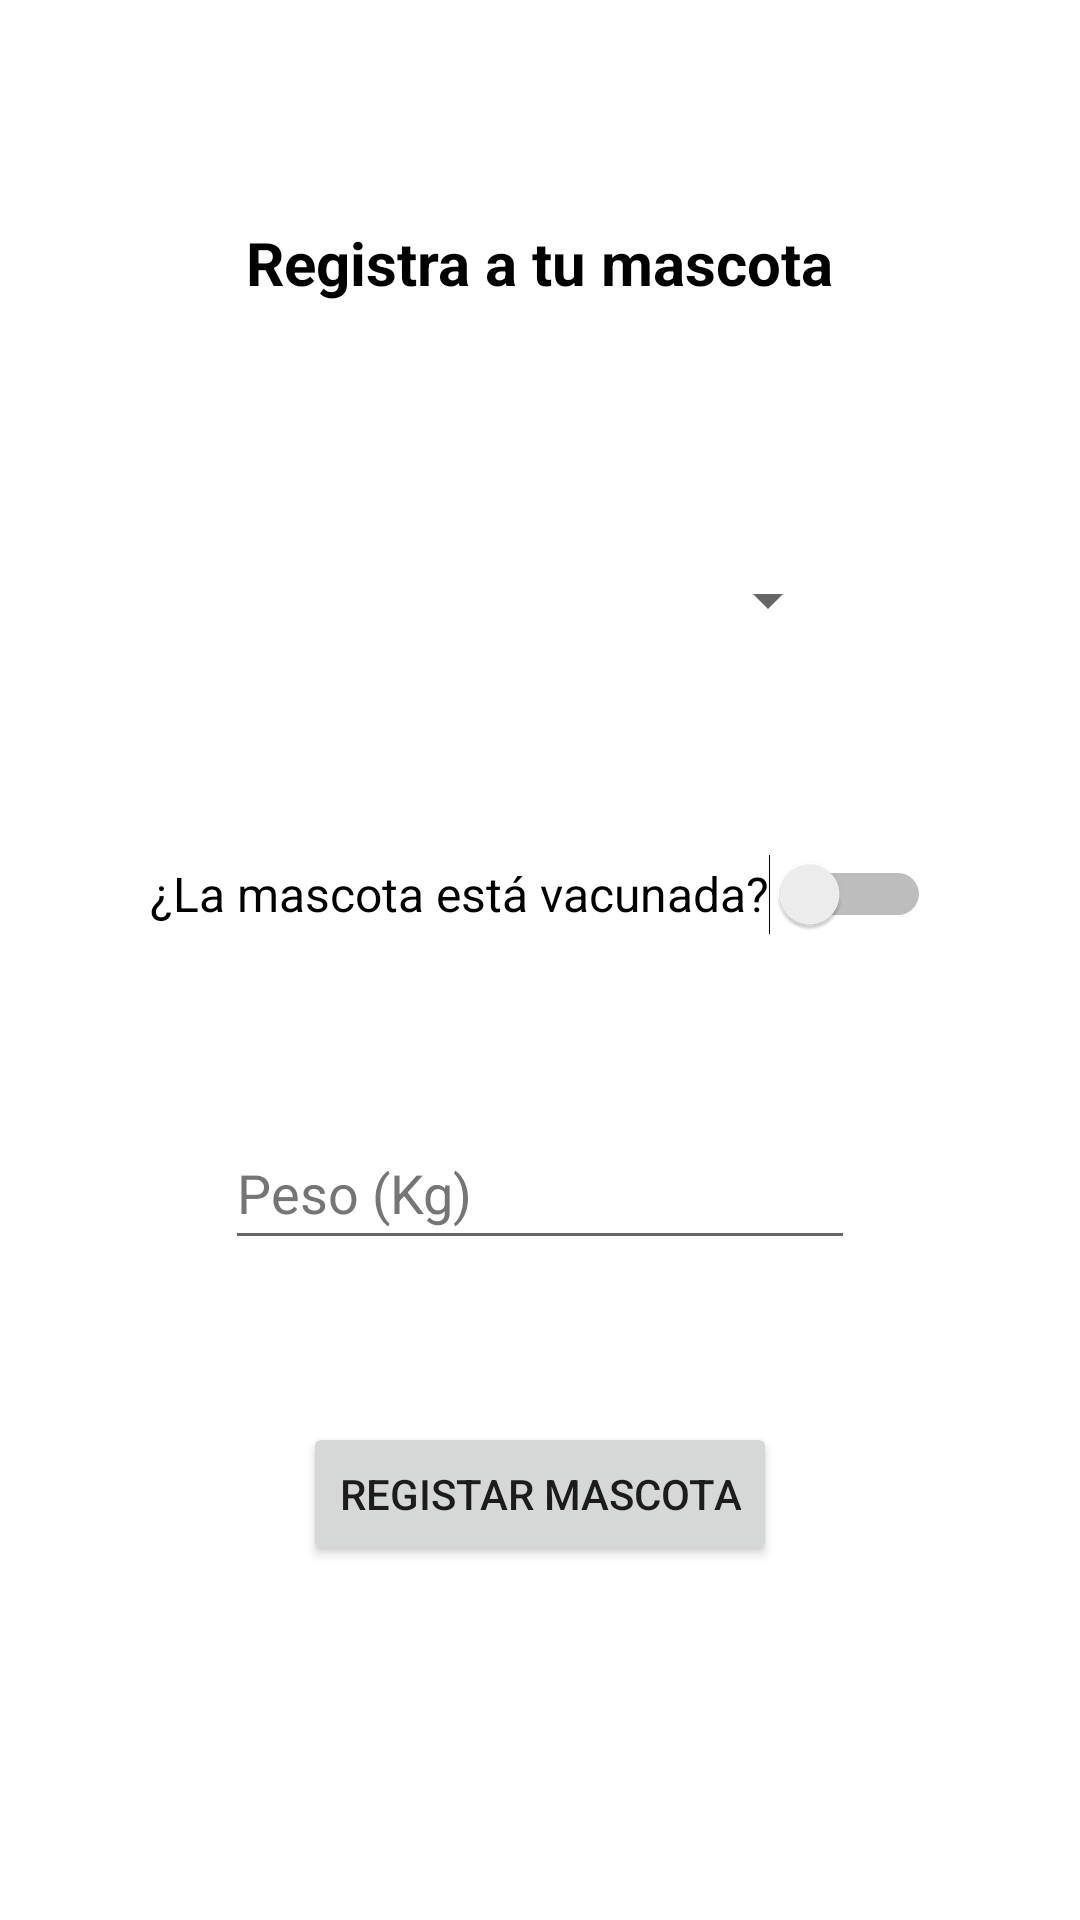

Layout XML and referenced resources for this Android screen:
<!-- AndroidManifest.xml: application theme Theme.Proyecto_Aeropuerto -->
<!-- res/layout/activity_pet_check.xml -->
<?xml version="1.0" encoding="utf-8"?>
<androidx.constraintlayout.widget.ConstraintLayout xmlns:android="http://schemas.android.com/apk/res/android"
    xmlns:app="http://schemas.android.com/apk/res-auto"
    xmlns:tools="http://schemas.android.com/tools"
    android:layout_width="match_parent"
    android:layout_height="match_parent"
    tools:context=".PetCheckActivity">

    <androidx.constraintlayout.widget.Barrier
        android:layout_width="wrap_content"
        android:layout_height="wrap_content"
        app:barrierDirection="top"
        tools:layout_editor_absoluteX="155dp"
        tools:layout_editor_absoluteY="367dp" />

    <androidx.constraintlayout.widget.Guideline
        android:id="@+id/guideline19"
        android:layout_width="wrap_content"
        android:layout_height="wrap_content"
        android:orientation="horizontal"
        app:layout_constraintGuide_percent="0.1" />

    <androidx.constraintlayout.widget.Guideline
        android:id="@+id/guideline20"
        android:layout_width="wrap_content"
        android:layout_height="wrap_content"
        android:orientation="horizontal"
        app:layout_constraintGuide_percent="0.9" />

    <androidx.constraintlayout.widget.Guideline
        android:id="@+id/guideline21"
        android:layout_width="wrap_content"
        android:layout_height="wrap_content"
        android:orientation="vertical"
        app:layout_constraintGuide_percent="0.1" />

    <androidx.constraintlayout.widget.Guideline
        android:id="@+id/guideline22"
        android:layout_width="wrap_content"
        android:layout_height="wrap_content"
        android:orientation="vertical"
        app:layout_constraintGuide_percent="0.9" />

    <TextView
        android:id="@+id/tvTituloPet"
        android:layout_width="wrap_content"
        android:layout_height="wrap_content"
        android:layout_marginTop="10dp"
        android:text="@string/txtPetCheck"
        android:textColor="@color/black"
        android:textSize="20sp"
        android:textStyle="bold"
        app:layout_constraintEnd_toStartOf="@+id/guideline22"
        app:layout_constraintStart_toStartOf="@+id/guideline21"
        app:layout_constraintTop_toTopOf="@+id/guideline19" />

    <Spinner
        android:id="@+id/spEspecieMascota"
        android:layout_width="200dp"
        android:layout_height="wrap_content"
        android:layout_marginTop="75dp"
        android:minHeight="48dp"
        app:layout_constraintEnd_toStartOf="@+id/guideline22"
        app:layout_constraintStart_toStartOf="@+id/guideline21"
        app:layout_constraintTop_toBottomOf="@+id/tvTituloPet"
        tools:ignore="SpeakableTextPresentCheck" />

    <Button
        android:id="@+id/btnRegistrar"
        android:layout_width="wrap_content"
        android:layout_height="wrap_content"
        android:text="@string/txtRegsMascota"
        app:layout_constraintBottom_toTopOf="@+id/guideline20"
        app:layout_constraintEnd_toStartOf="@+id/guideline22"
        app:layout_constraintStart_toStartOf="@+id/guideline21"
        app:layout_constraintTop_toBottomOf="@+id/etPesoMascota" />

    <Switch
        android:id="@+id/swVacunado"
        android:layout_width="wrap_content"
        android:layout_height="wrap_content"
        android:layout_marginTop="50dp"
        android:minHeight="48dp"
        android:text="@string/txtVacunado"
        android:textSize="16sp"
        app:layout_constraintEnd_toStartOf="@+id/guideline22"
        app:layout_constraintStart_toStartOf="@+id/guideline21"
        app:layout_constraintTop_toBottomOf="@+id/spEspecieMascota" />

    <EditText
        android:id="@+id/etPesoMascota"
        android:layout_width="wrap_content"
        android:layout_height="wrap_content"
        android:layout_marginTop="50dp"
        android:ems="10"
        android:hint="@string/txtPesoKg"
        android:importantForAutofill="no"
        android:inputType="number"
        android:minHeight="48dp"
        android:textColorHint="#757575"
        app:layout_constraintEnd_toStartOf="@+id/guideline22"
        app:layout_constraintStart_toStartOf="@+id/guideline21"
        app:layout_constraintTop_toBottomOf="@+id/swVacunado"
        tools:ignore="SpeakableTextPresentCheck" />
</androidx.constraintlayout.widget.ConstraintLayout>
<!-- resources referenced by this layout -->
<resources>
  <color name="black">#FF000000</color>
  <string name="txtPesoKg">Peso (Kg)</string>
  <string name="txtPetCheck">Registra a tu mascota</string>
  <string name="txtRegsMascota">Registar Mascota</string>
  <string name="txtVacunado">¿La mascota está vacunada?</string>
  <style name="Theme.Proyecto_Aeropuerto" parent="Theme.MaterialComponents.DayNight.DarkActionBar">
          
          <item name="colorPrimary">@color/azul1</item>
          <item name="colorPrimaryVariant">@color/azul2</item>
          <item name="colorOnPrimary">@color/white</item>
          
          <item name="colorSecondary">@color/teal_200</item>
          <item name="colorSecondaryVariant">@color/teal_700</item>
          <item name="colorOnSecondary">@color/black</item>
          
          <item name="android:statusBarColor" tools:targetApi="l">?attr/colorPrimaryVariant</item>
          
      </style>
  <color name="azul1">#1976d2</color>
  <color name="azul2">#63a4ff</color>
  <color name="white">#FFFFFFFF</color>
  <color name="teal_200">#FF03DAC5</color>
  <color name="teal_700">#FF018786</color>
</resources>
